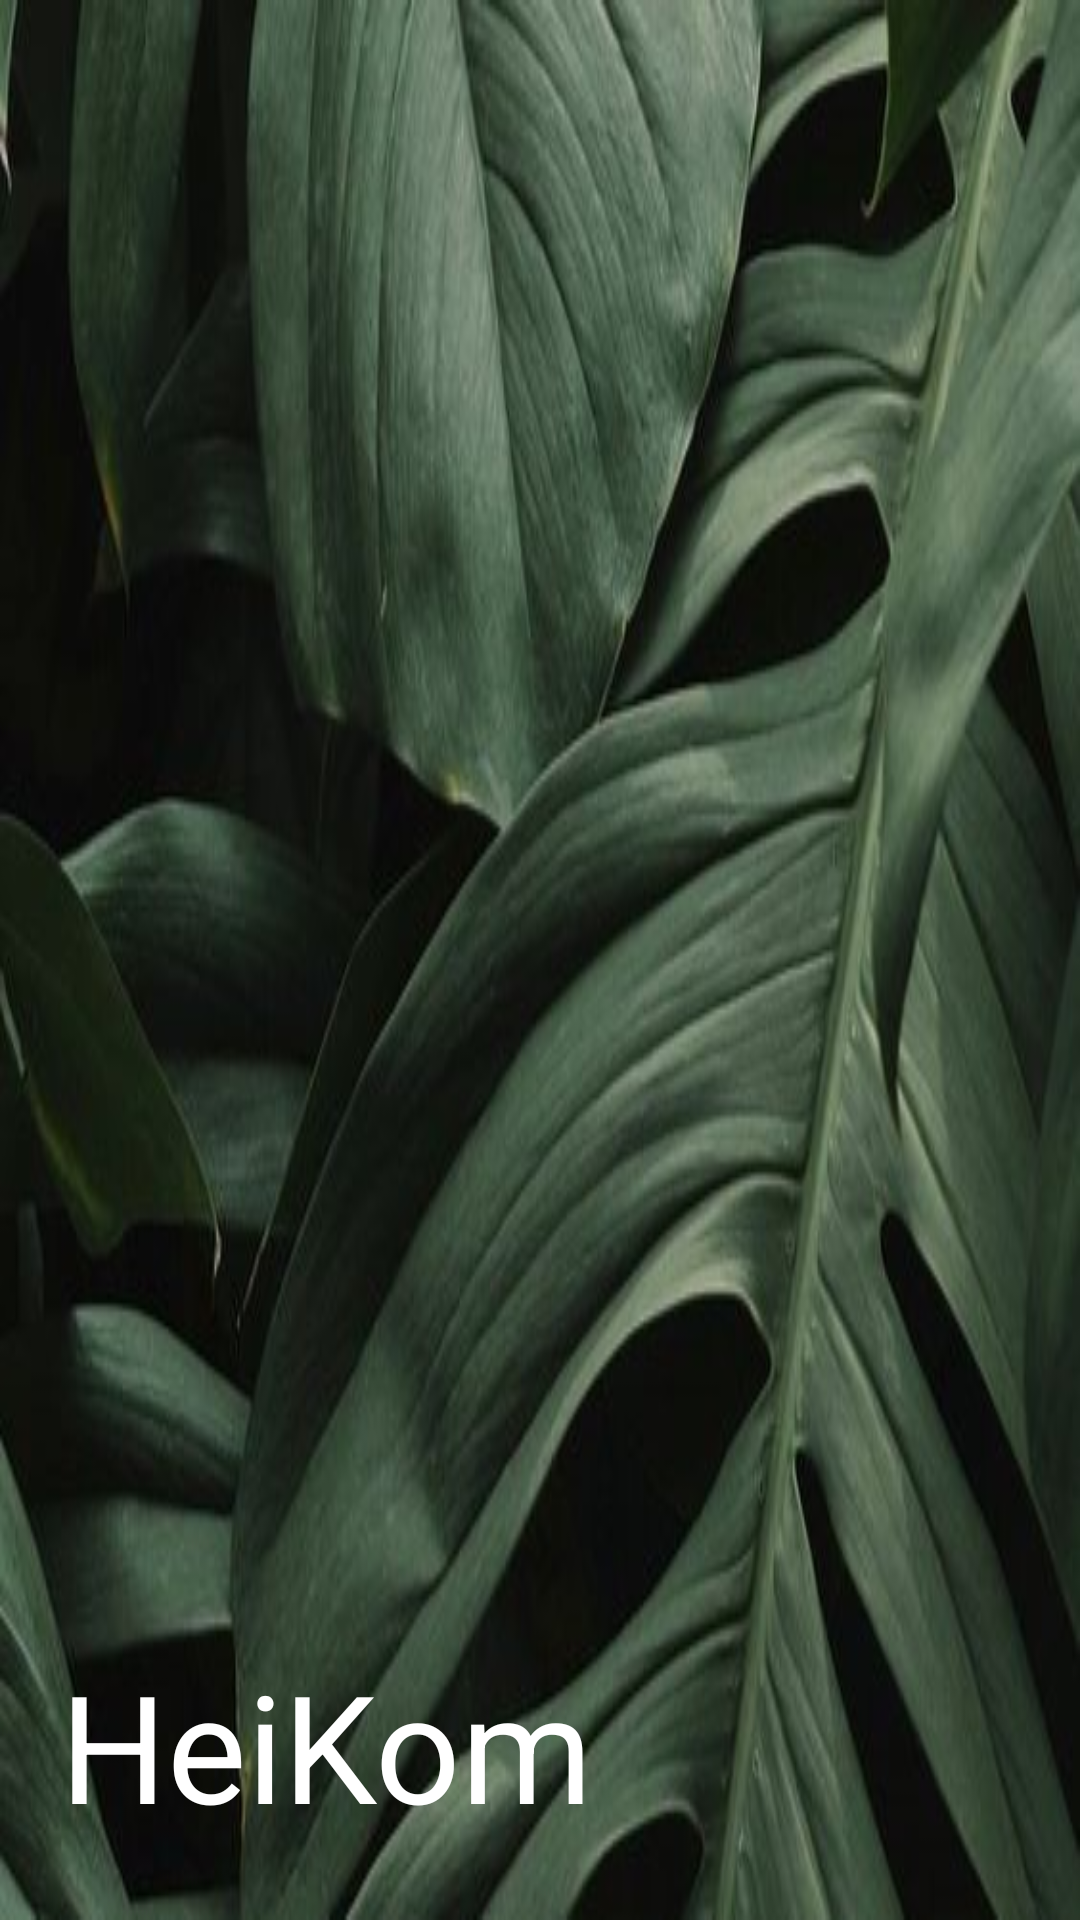

Reconstruct the res/layout file that produces this screen, plus the resources it refers to.
<!-- AndroidManifest.xml: application theme Theme.HeikomMAD -->
<!-- res/layout/homepagenav_header.xml -->
<?xml version="1.0" encoding="utf-8"?>
<LinearLayout xmlns:android="http://schemas.android.com/apk/res/android"
    android:layout_width="match_parent"
    android:layout_height="200dp"
    android:padding="20dp"
    android:background="@drawable/homepage_navbar_bg"
    android:gravity="bottom">

    <TextView
        android:id="@+id/textview_show_welcome_navbar"
        android:layout_width="wrap_content"
        android:layout_height="wrap_content"
        android:layout_marginTop="5dp"
        android:text="HeiKom"
        android:textAppearance="@style/TextAppearance.AppCompat.Headline"
        android:textColor="@color/white"
        android:textSize="50dp" />

</LinearLayout>
<!-- resources referenced by this layout -->
<resources>
  <color name="white">#FFFFFFFF</color>
  <!-- drawable homepage_navbar_bg: jpg bitmap (drawable, 46127 bytes) -->
  <style name="Theme.HeikomMAD" parent="Base.Theme.HeikomMAD" />
  <style name="Base.Theme.HeikomMAD" parent="Theme.Material3.DayNight.NoActionBar">
          
          
      </style>
</resources>
